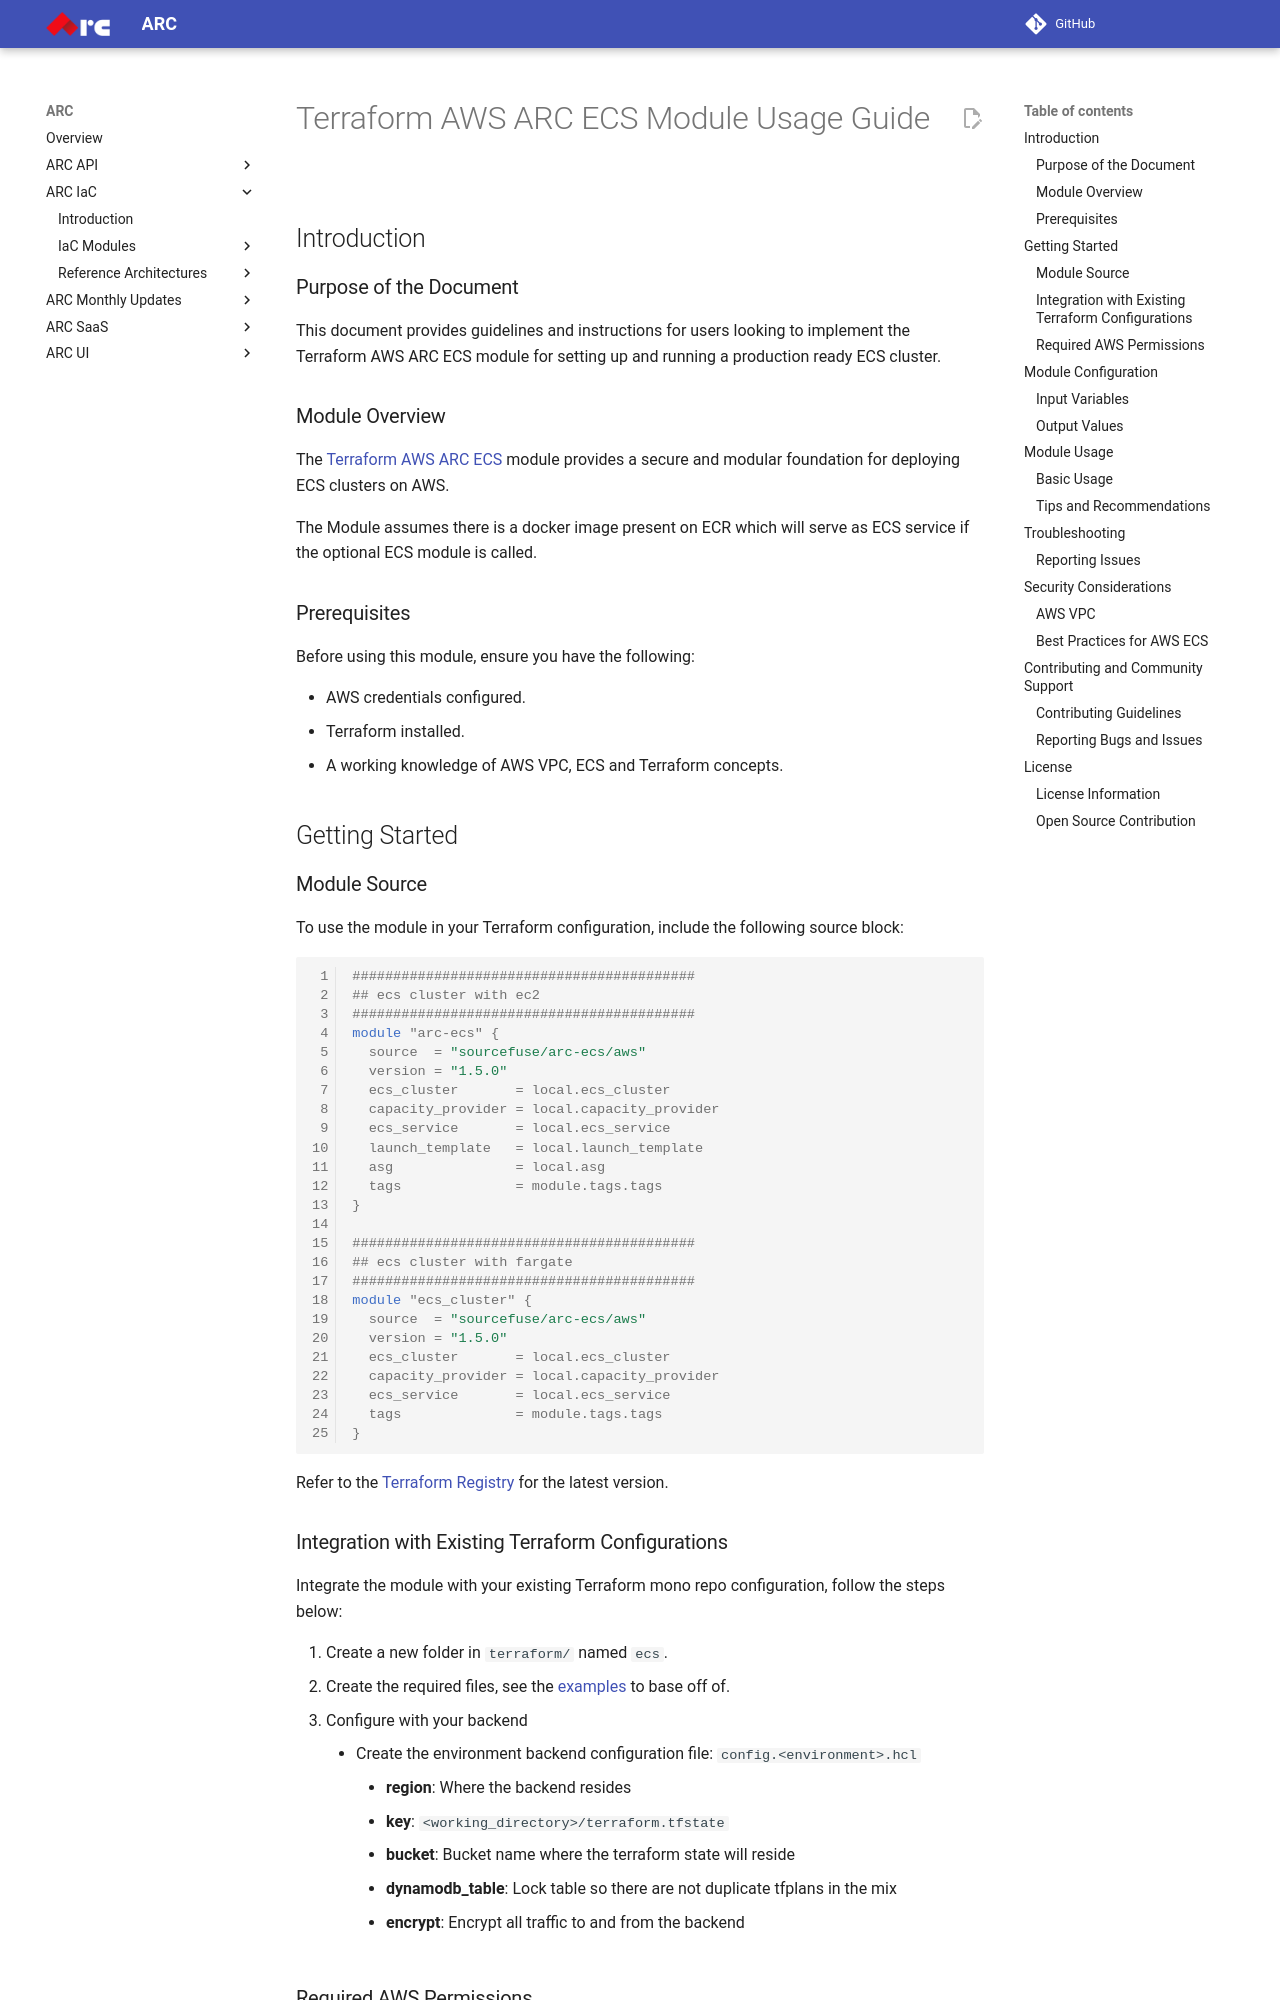

repository: sourcefuse/arc-docs · page: arc-iac-docs/modules/terraform-aws-arc-ecs/docs/module-usage-guide/index.html · generator: mkdocs

# Terraform AWS ARC ECS Module Usage Guide

## Introduction

### Purpose of the Document

This document provides guidelines and instructions for users looking to implement the Terraform AWS ARC ECS module for setting up and running a production ready ECS cluster.

### Module Overview

The [Terraform AWS ARC ECS](https://github.com/sourcefuse/terraform-aws-arc-ecs) module provides a secure and modular foundation for deploying ECS clusters on AWS.

The Module assumes there is a docker image present on ECR which will serve as ECS service if the optional ECS module is called.

### Prerequisites

Before using this module, ensure you have the following:

- AWS credentials configured.
- Terraform installed.
- A working knowledge of AWS VPC, ECS and Terraform concepts.

## Getting Started

### Module Source

To use the module in your Terraform configuration, include the following source block:

```hcl

##########################################
## ecs cluster with ec2
##########################################
module "arc-ecs" {
  source  = "sourcefuse/arc-ecs/aws"
  version = "1.5.0"
  ecs_cluster       = local.ecs_cluster
  capacity_provider = local.capacity_provider
  ecs_service       = local.ecs_service
  launch_template   = local.launch_template
  asg               = local.asg
  tags              = module.tags.tags
}

##########################################
## ecs cluster with fargate
##########################################
module "ecs_cluster" {
  source  = "sourcefuse/arc-ecs/aws"
  version = "1.5.0"
  ecs_cluster       = local.ecs_cluster
  capacity_provider = local.capacity_provider
  ecs_service       = local.ecs_service
  tags              = module.tags.tags
}

```

Refer to the [Terraform Registry](https://registry.terraform.io/modules/sourcefuse/arc-ecs/aws/latest) for the latest version.
